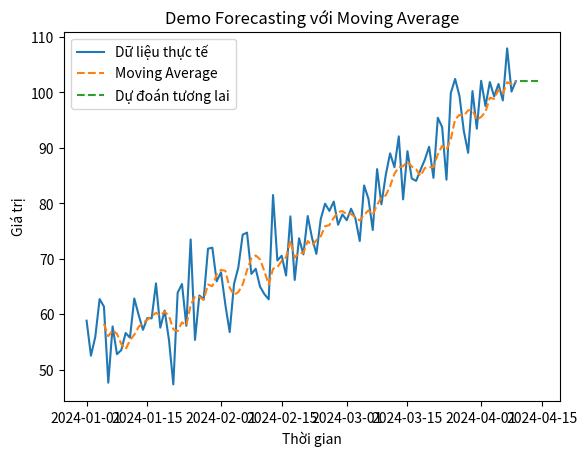

The script that saved this image:
import numpy as np
import pandas as pd
import matplotlib.pyplot as plt

# ==============================
# 1. Tạo dữ liệu mẫu (doanh thu)
# ==============================
np.random.seed(0)
so_ngay = 100

# Tạo dữ liệu có xu hướng tăng + nhiễu
du_lieu = np.linspace(50, 100, so_ngay) + np.random.normal(0, 5, so_ngay)

df = pd.DataFrame({
    'Ngay': pd.date_range(start='2024-01-01', periods=so_ngay),
    'DoanhThu': du_lieu
})

# ==============================
# 2. Moving Average Forecast
# ==============================
window = 5
df['DuDoan'] = df['DoanhThu'].rolling(window=window).mean()

# ==============================
# 3. Dự đoán tương lai (5 ngày)
# ==============================
so_ngay_du_doan = 5
gia_tri_cuoi = df['DoanhThu'].tail(window).mean()

du_doan_tuong_lai = []

for i in range(so_ngay_du_doan):
    du_doan_tuong_lai.append(gia_tri_cuoi)

ngay_tuong_lai = pd.date_range(start=df['Ngay'].iloc[-1], periods=so_ngay_du_doan+1)[1:]

df_future = pd.DataFrame({
    'Ngay': ngay_tuong_lai,
    'DuDoan': du_doan_tuong_lai
})

# ==============================
# 4. Vẽ biểu đồ
# ==============================
plt.figure()

plt.plot(df['Ngay'], df['DoanhThu'], label='Dữ liệu thực tế')
plt.plot(df['Ngay'], df['DuDoan'], linestyle='--', label='Moving Average')
plt.plot(df_future['Ngay'], df_future['DuDoan'], linestyle='--', label='Dự đoán tương lai')

plt.xlabel('Thời gian')
plt.ylabel('Giá trị')
plt.title('Demo Forecasting với Moving Average')
plt.legend()

plt.show()
